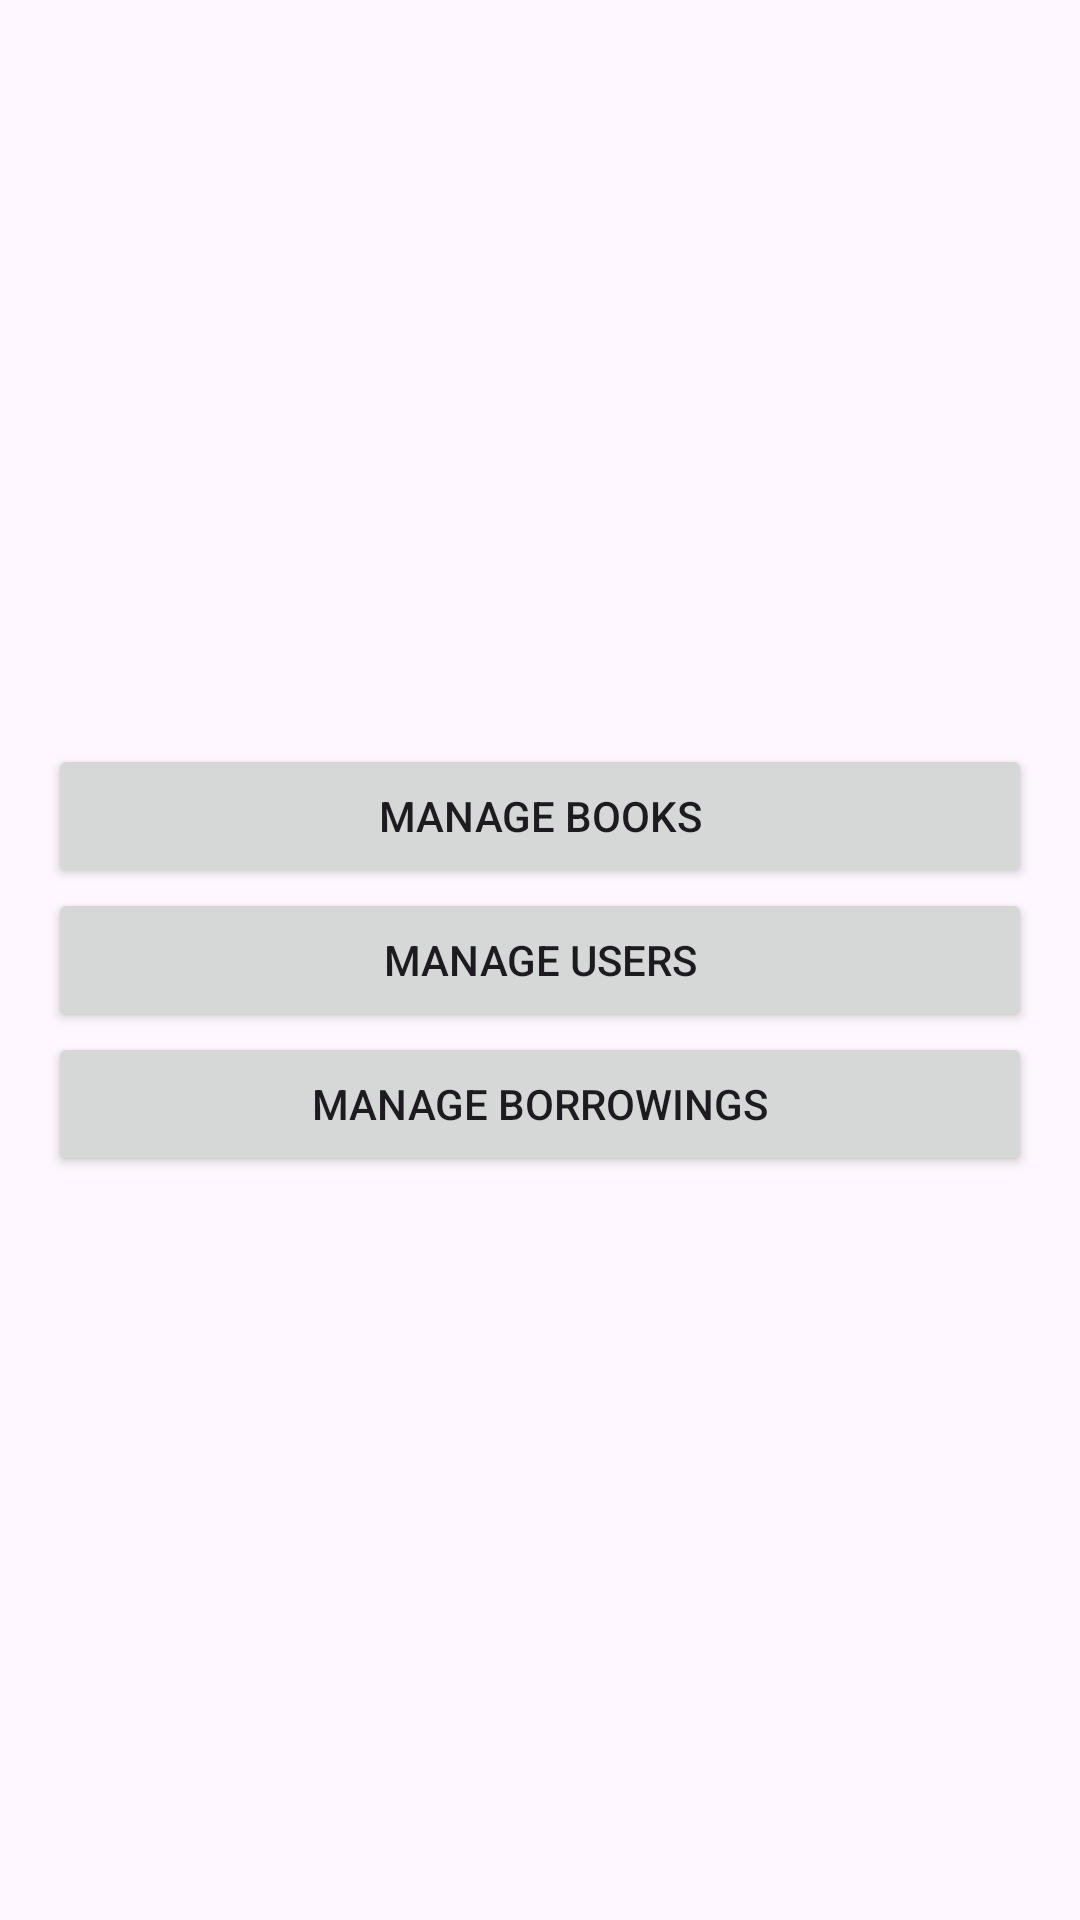

The Android layout XML behind this screen, and the referenced resources:
<!-- AndroidManifest.xml: application theme Theme.JavaThreadsMaster -->
<!-- res/layout/activity_main.xml -->
<?xml version="1.0" encoding="utf-8"?>
<LinearLayout xmlns:android="http://schemas.android.com/apk/res/android"
    android:layout_width="match_parent"
    android:layout_height="match_parent"
    android:orientation="vertical"
    android:gravity="center"
    android:padding="16dp">;

    <Button
        android:id="@+id/btnManageBooks"
        android:layout_width="match_parent"
        android:layout_height="wrap_content"
        android:text="Manage Books" />

    <Button
        android:id="@+id/btnManageUsers"
        android:layout_width="match_parent"
        android:layout_height="wrap_content"
        android:text="Manage Users" />

    <Button
        android:id="@+id/btnManageBorrowings"
        android:layout_width="match_parent"
        android:layout_height="wrap_content"
        android:text="Manage Borrowings" />

</LinearLayout>
<!-- resources referenced by this layout -->
<resources>
  <style name="Theme.JavaThreadsMaster" parent="Base.Theme.JavaThreadsMaster" />
  <style name="Base.Theme.JavaThreadsMaster" parent="Theme.Material3.DayNight.NoActionBar">
          
          
      </style>
</resources>
